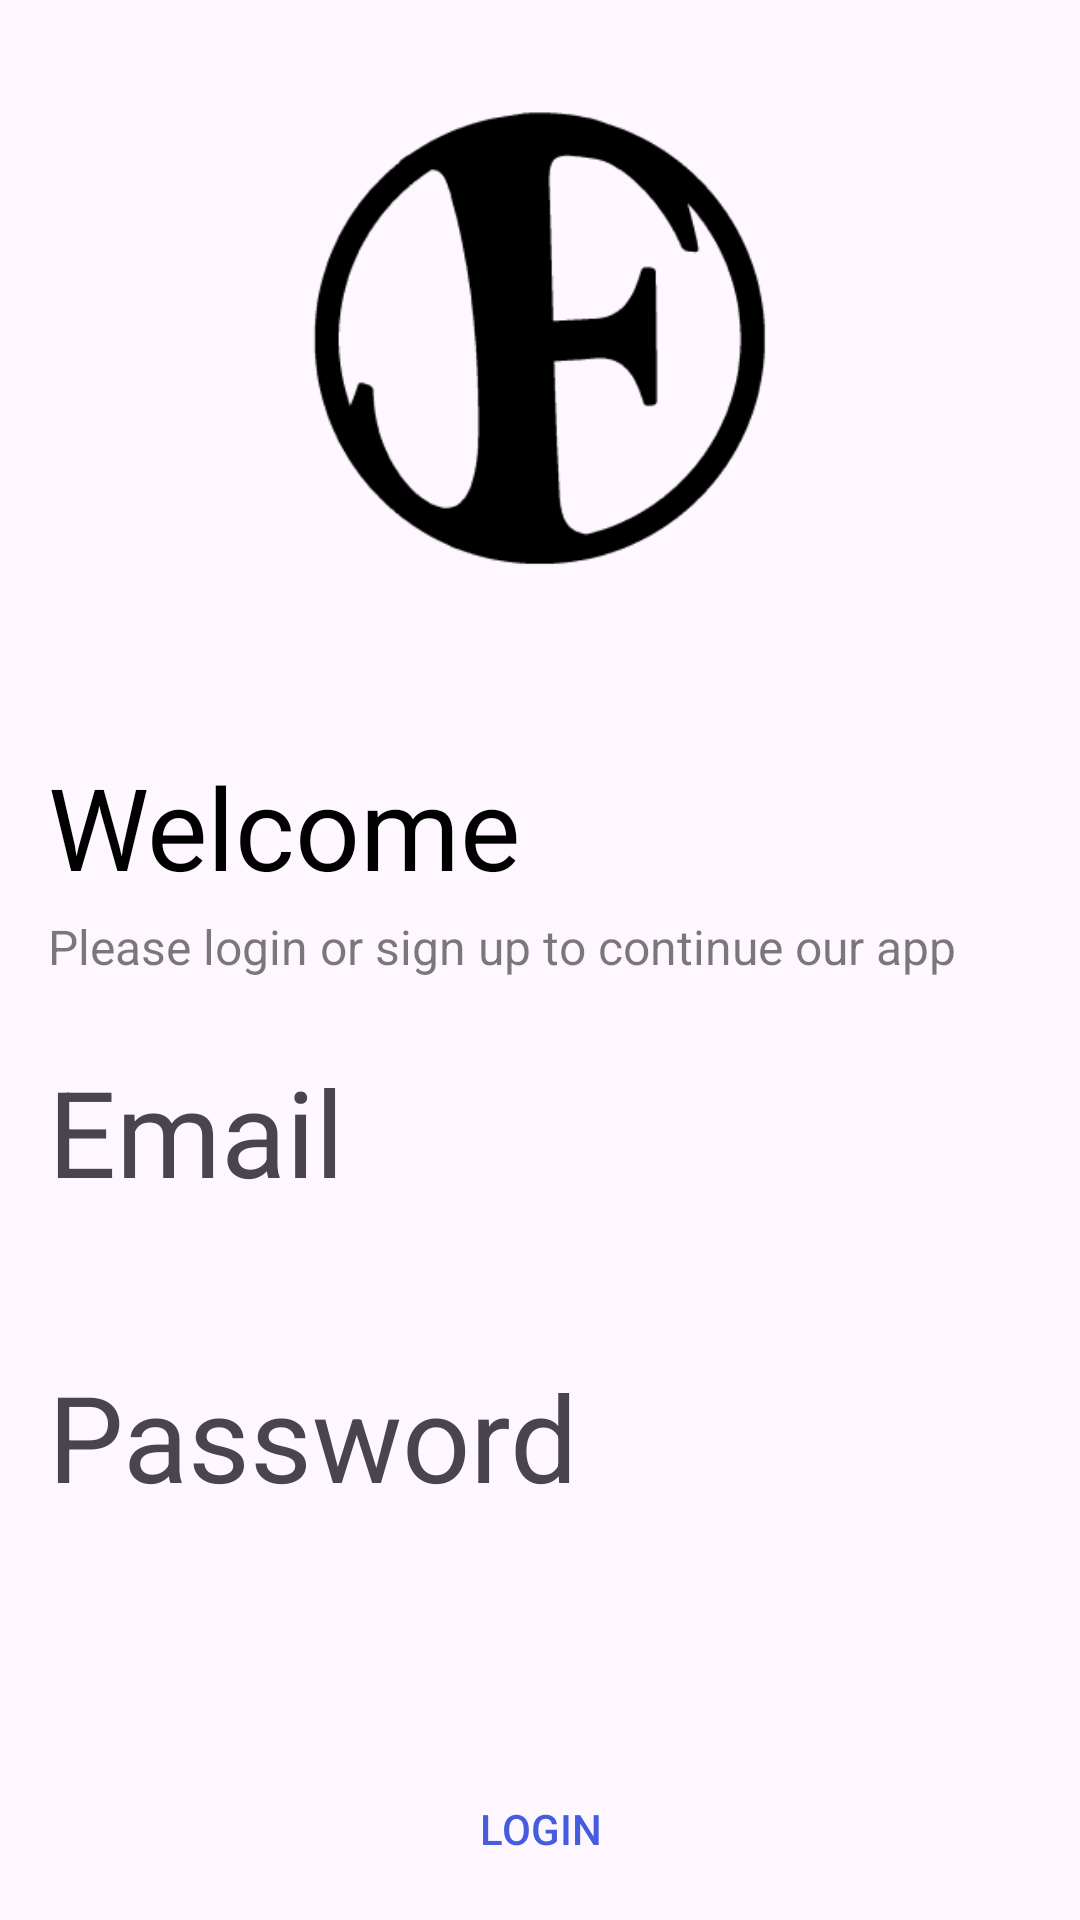

Android layout source for this screen:
<!-- AndroidManifest.xml: application theme Theme.JobFinderCompanies -->
<!-- res/layout/activity_login.xml -->
<?xml version="1.0" encoding="utf-8"?>
<RelativeLayout xmlns:android="http://schemas.android.com/apk/res/android"
    xmlns:app="http://schemas.android.com/apk/res-auto"
    xmlns:tools="http://schemas.android.com/tools"
    android:layout_width="match_parent"
    android:layout_height="match_parent"
    tools:context=".Login">

    <ImageView
        android:id="@+id/logo"
        android:layout_width="match_parent"
        android:layout_height="250dp"
        android:src="@drawable/job_finder"
        />

    <LinearLayout
        android:id="@+id/mainLayout"
        android:layout_width="match_parent"
        android:layout_height="wrap_content"
        android:orientation="vertical"
        android:layout_marginHorizontal="16dp"
        android:layout_alignParentLeft="true"
        android:layout_below="@id/logo">
        <TextView
            android:id="@+id/welcome"
            android:layout_width="wrap_content"
            android:layout_height="wrap_content"
            android:layout_below="@id/logo"
            android:layout_marginBottom="4dp"
            android:textSize="38sp"
            android:textColor="@color/black"
            android:text = "Welcome"/>
        <TextView
            android:layout_width="wrap_content"
            android:layout_height="wrap_content"
            android:textSize="16sp"
            android:textColor="#85000000"
            android:text="Please login or sign up to continue our app"
            />

        <TextView
            android:layout_width="wrap_content"
            android:layout_height="wrap_content"
            android:layout_marginTop="24dp"
            android:textSize="40sp"
            android:text="Email"/>
        <EditText
            android:layout_width="match_parent"
            android:layout_height="wrap_content"
            android:layout_marginTop="4dp"
            android:background="@drawable/edittext_background"
            android:inputType="textPersonName"
            android:padding="10dp"
            android:id="@+id/email"
            />
        <TextView
            android:layout_width="wrap_content"
            android:layout_height="wrap_content"
            android:textSize="40sp"
            android:text="Password"/>
        <EditText
            android:layout_width="match_parent"
            android:layout_height="wrap_content"
            android:background="@drawable/edittext_background"
            android:padding="10dp"
            android:inputType="textPassword"
            android:layout_marginTop="4dp"
            android:id="@+id/password"/>
    </LinearLayout>

    <LinearLayout
        android:layout_width="match_parent"
        android:layout_height="wrap_content"
        android:orientation="vertical"
        android:layout_marginHorizontal="16dp"
        android:layout_marginTop="32dp"
        android:layout_below="@id/mainLayout">
        <Button
            android:layout_width="match_parent"
            android:layout_height="wrap_content"
            android:id="@+id/btn_login"
            android:text="Login"
            android:textColor="@color/colorPrimary"
            app:backgroundTint="@null"
            android:background="@drawable/button_background" />

        <LinearLayout
            android:layout_width="match_parent"
            android:layout_height="wrap_content"
            android:layout_marginVertical="8dp"
            android:layout_marginTop="4dp"
            android:weightSum="2.3"
            android:gravity="center"
            android:orientation="horizontal">

            <View
                android:layout_width="0dp"
                android:layout_height="1dp"
                android:alpha="0.32"
                android:layout_marginHorizontal="10dp"
                android:layout_weight="1"
                android:background="@drawable/line_shape" />

            <TextView
                android:layout_width="0dp"
                android:layout_height="wrap_content"
                android:layout_weight=".3"
                android:layout_marginLeft="4dp"
                android:text="OR" />

            <View
                android:layout_width="0dp"
                android:layout_weight="1"
                android:layout_height="1dp"
                android:layout_marginHorizontal="10dp"
                android:alpha="0.32"
                android:background="@drawable/line_shape" />
        </LinearLayout>
        <Button
            android:layout_width="match_parent"
            android:layout_height="wrap_content"
            android:id="@+id/btn_signup"
            android:text="Sign Up"
            android:textColor="@color/colorPrimary"
            app:backgroundTint="@null"
            android:background="@drawable/button_background" />
    </LinearLayout>

</RelativeLayout>
<!-- resources referenced by this layout -->
<resources>
  <color name="black">#FF000000</color>
  <color name="colorPrimary">#455cde</color>
  <!-- drawable job_finder: png bitmap (drawable, 6611 bytes) -->
  <!-- drawable line_shape (drawable) -->
  <?xml version="1.0" encoding="utf-8"?>
  <shape xmlns:android="http://schemas.android.com/apk/res/android"
      android:shape="rectangle" >
      <solid android:color="@color/black" />
  </shape>
  <style name="Theme.JobFinderCompanies" parent="Base.Theme.JobFinderCompanies" />
  <style name="Base.Theme.JobFinderCompanies" parent="Theme.Material3.DayNight.NoActionBar">
          
          
      </style>
</resources>
